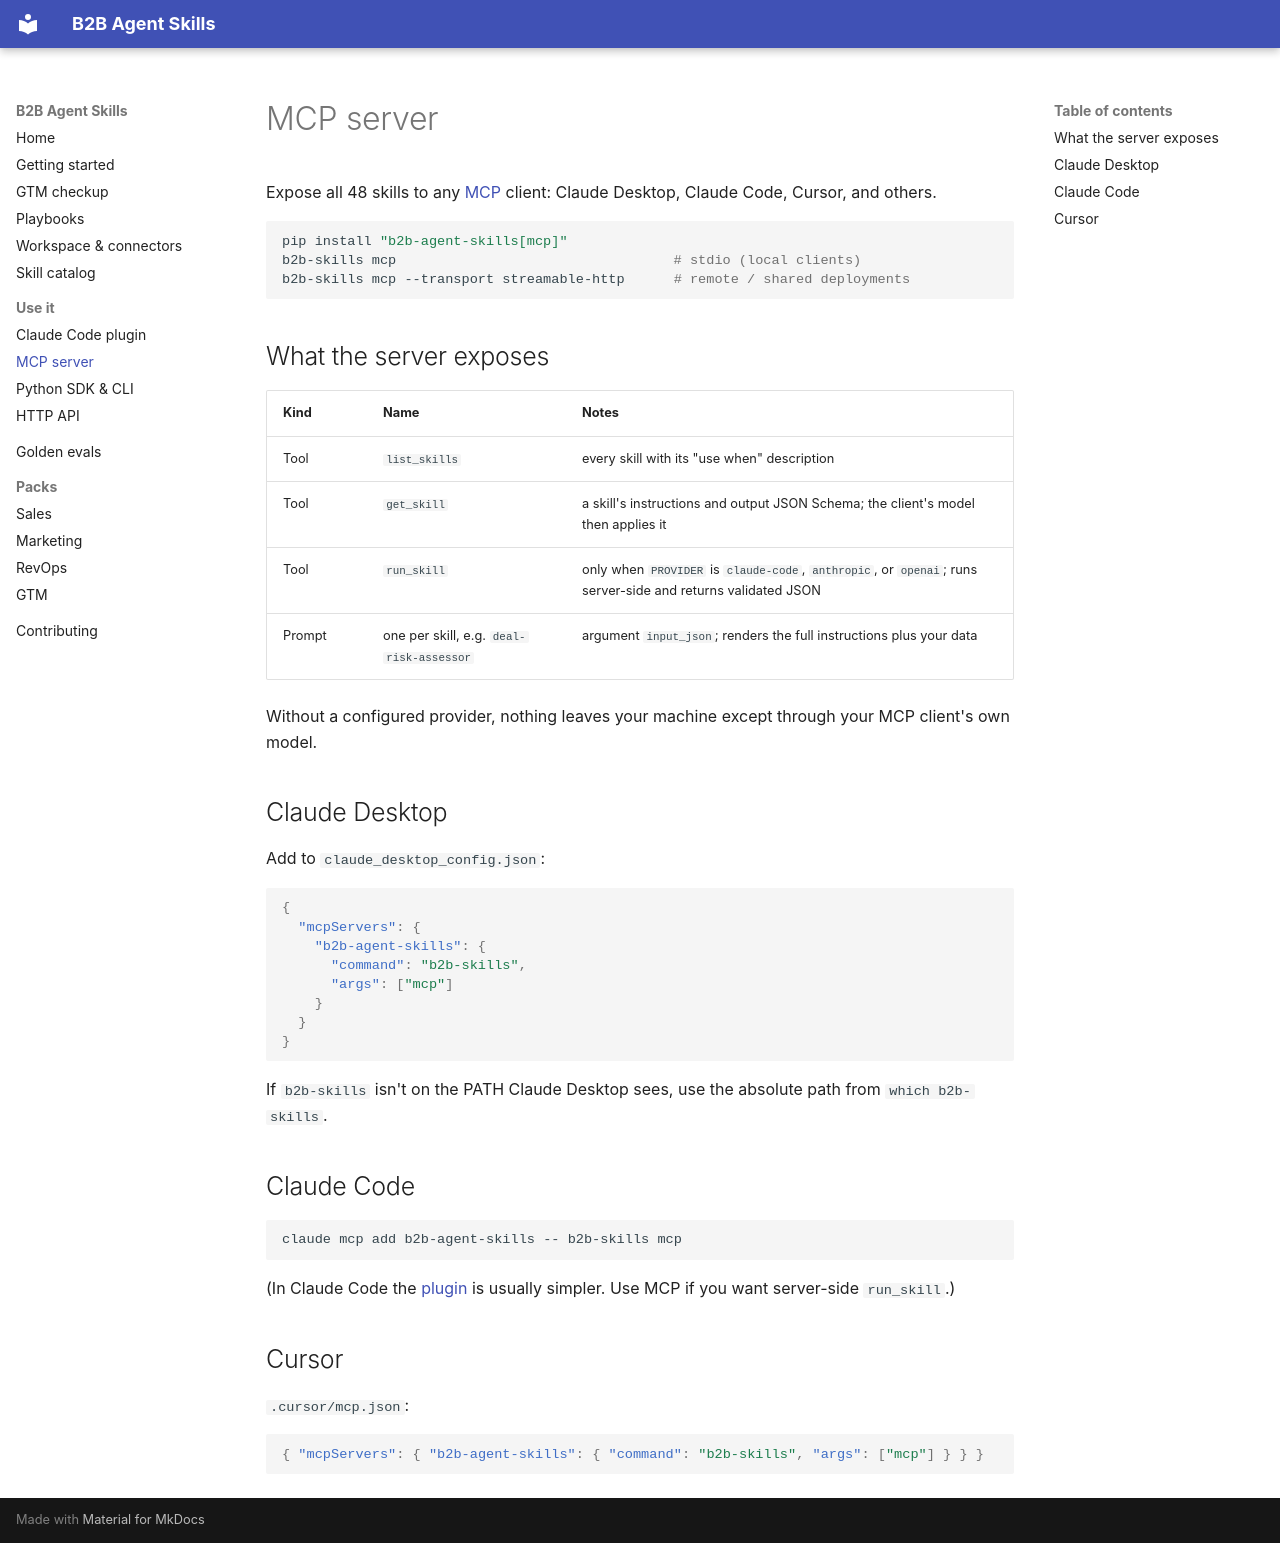

repository: pratsy/B2B_agent_skills · page: mcp/index.html · generator: mkdocs

# MCP server

Expose all 48 skills to any [MCP](https://modelcontextprotocol.io) client: Claude Desktop, Claude Code, Cursor, and others.

```bash
pip install "b2b-agent-skills[mcp]"
b2b-skills mcp                                  # stdio (local clients)
b2b-skills mcp --transport streamable-http      # remote / shared deployments
```

## What the server exposes

| Kind | Name | Notes |
|---|---|---|
| Tool | `list_skills` | every skill with its "use when" description |
| Tool | `get_skill` | a skill's instructions and output JSON Schema; the client's model then applies it |
| Tool | `run_skill` | only when `PROVIDER` is `claude-code`, `anthropic`, or `openai`; runs server-side and returns validated JSON |
| Prompt | one per skill, e.g. `deal-risk-assessor` | argument `input_json`; renders the full instructions plus your data |

Without a configured provider, nothing leaves your machine except through your MCP client's own model.

## Claude Desktop

Add to `claude_desktop_config.json`:

```json
{
  "mcpServers": {
    "b2b-agent-skills": {
      "command": "b2b-skills",
      "args": ["mcp"]
    }
  }
}
```

If `b2b-skills` isn't on the PATH Claude Desktop sees, use the absolute path from `which b2b-skills`.

## Claude Code

```bash
claude mcp add b2b-agent-skills -- b2b-skills mcp
```

(In Claude Code the [plugin](claude-code.md) is usually simpler. Use MCP if you want server-side `run_skill`.)

## Cursor

`.cursor/mcp.json`:

```json
{ "mcpServers": { "b2b-agent-skills": { "command": "b2b-skills", "args": ["mcp"] } } }
```
